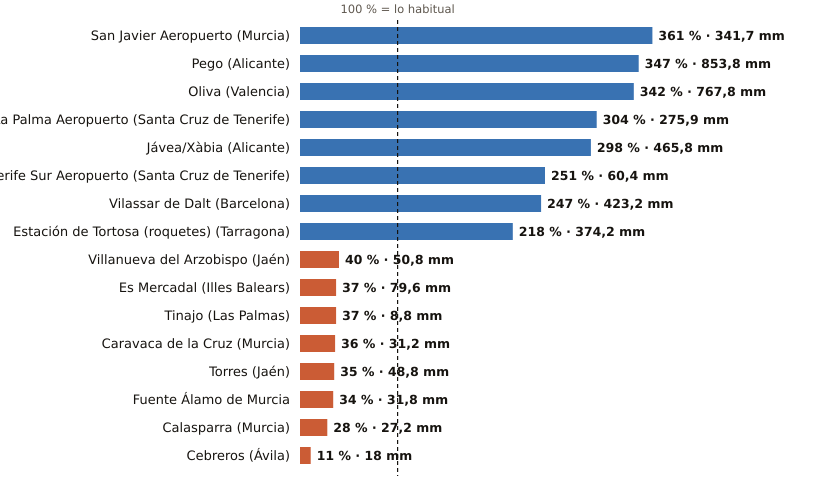

Source data for this figure (header and first rows):
estacion, provincia, indicativo, mm_otono, referencia_mm, pct, periodo_referencia, hasta, hora
San Javier Aeropuerto, Murcia, 7031X, 341.7, 94.6, 361, 2011-2025, 2026-11-18, 15
Pego, Alicante, 8057C, 853.8, 245.8, 347, 2011-2025, 2026-11-18, 12
Oliva, Valencia, 8058X, 767.8, 224.8, 342, 1991-2020, 2026-11-18, 15
La Palma Aeropuerto, Santa Cruz de Tenerife, C139E, 275.9, 90.7, 304, 1991-2020, 2026-11-18, 14
Jávea/Xàbia, Alicante, 8050X, 465.8, 156.5, 298, 1997-2025, 2026-11-18, 15
Tenerife Sur Aeropuerto, Santa Cruz de Tenerife, C429I, 60.4, 24.1, 251, 1991-2020, 2026-11-18, 14
Vilassar de Dalt, Barcelona, 0244X, 423.2, 171.4, 247, 2009-2025, 2026-11-18, 15
Estación de Tortosa (roquetes), Tarragona, 9981A, 374.2, 171.7, 218, 1991-2020, 2026-11-18, 15
Villanueva del Arzobispo, Jaén, 5210X, 50.8, 127.0, 40, 2008-2025, 2026-11-18, 14
Es Mercadal, Illes Balears, B825B, 79.6, 214.7, 37, 2009-2025, 2026-11-18, 15
Tinajo, Las Palmas, C048W, 8.8, 23.5, 37, 2010-2025, 2026-11-18, 13
Caravaca de la Cruz, Murcia, 7119B, 31.2, 86.2, 36, 2009-2025, 2026-11-18, 15
Torres, Jaén, 5165X, 48.8, 139.1, 35, 2008-2025, 2026-11-18, 13
Fuente Álamo de Murcia, Murcia, 7023X, 31.8, 92.6, 34, 2008-2025, 2026-11-18, 13
Calasparra, Murcia, 7121A, 27.2, 97.6, 28, 2008-2025, 2026-11-18, 14
Cebreros, Ávila, 3337U, 18.0, 165.4, 11, 2010-2025, 2026-11-18, 15
